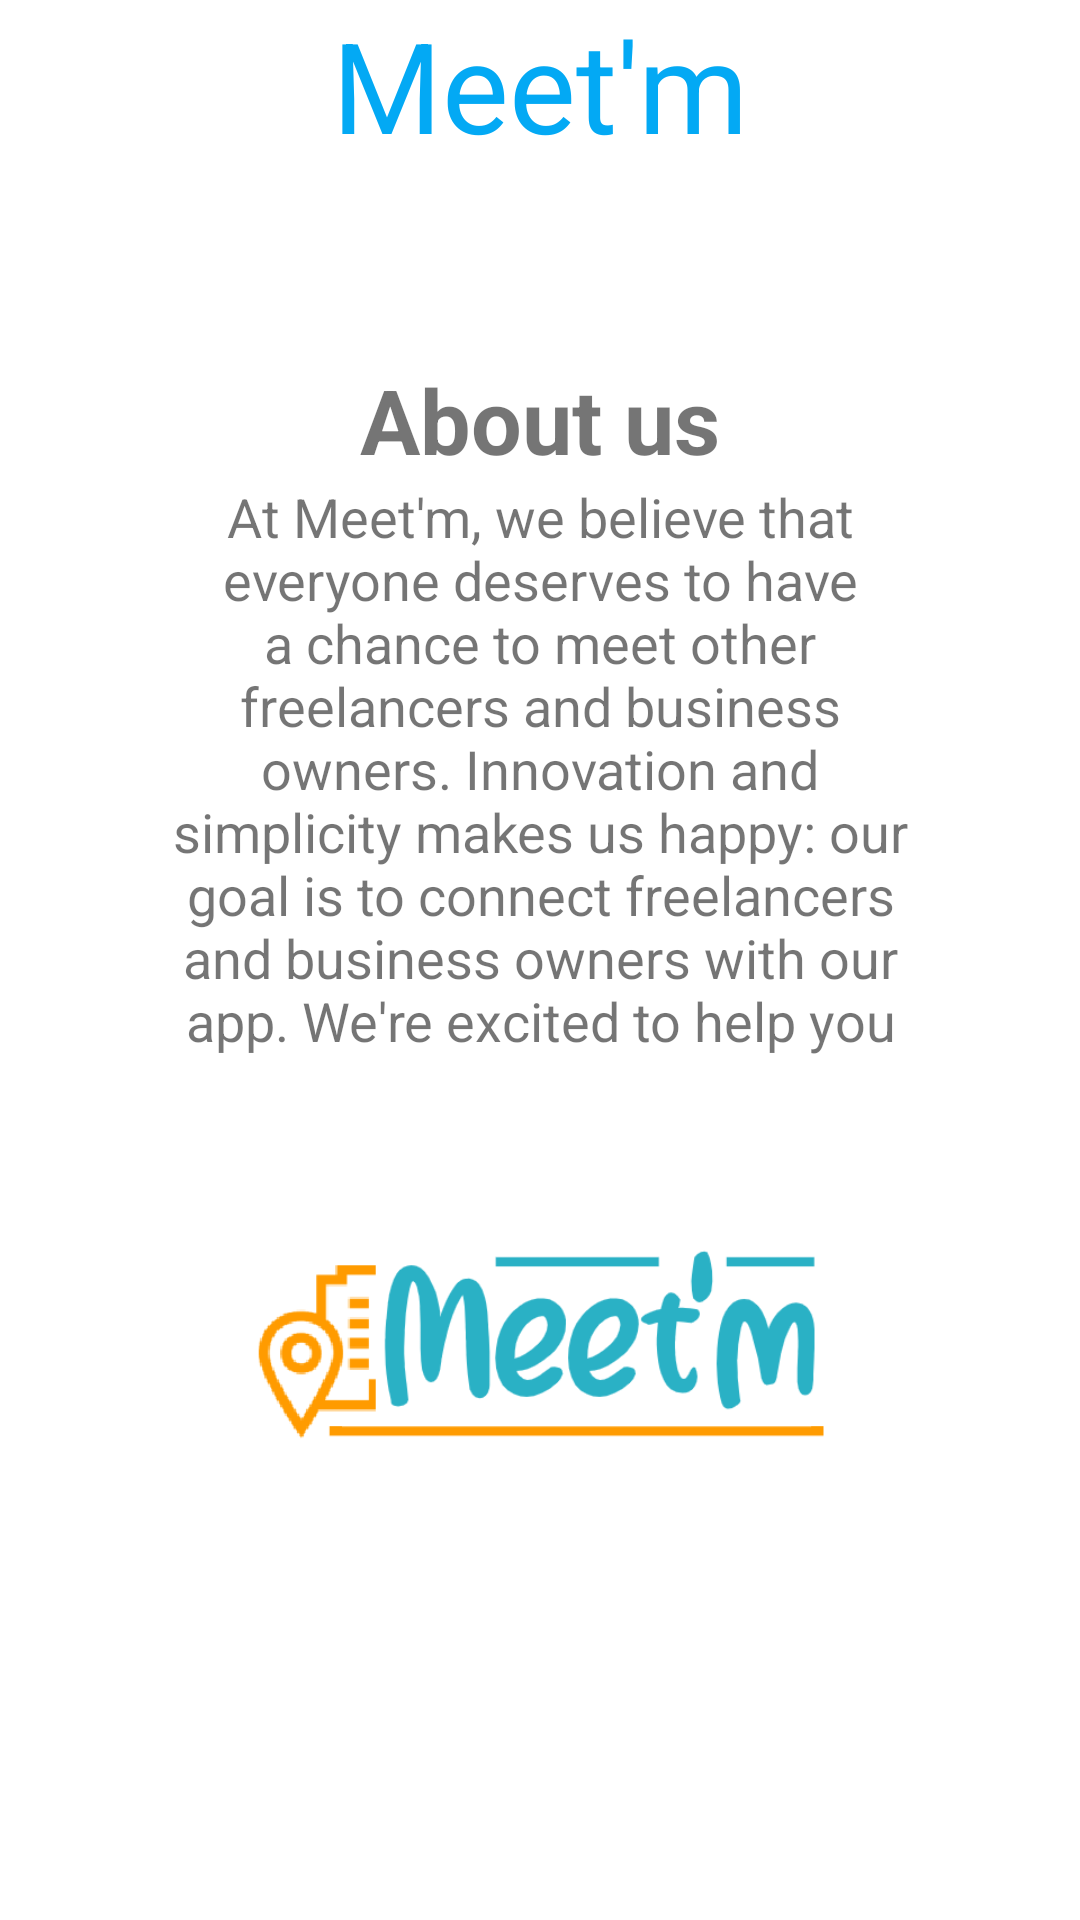

Here is an Android app screen rendered from its layout file. Give the layout XML and the strings, colors and styles it references.
<!-- AndroidManifest.xml: application theme AppTheme -->
<!-- res/layout/activity_about_us.xml -->
<?xml version="1.0" encoding="utf-8"?>
<androidx.constraintlayout.widget.ConstraintLayout xmlns:android="http://schemas.android.com/apk/res/android"
    xmlns:app="http://schemas.android.com/apk/res-auto"
    xmlns:tools="http://schemas.android.com/tools"
    android:layout_width="match_parent"
    android:layout_height="match_parent"
    tools:context=".ui.main.AboutUsActivity">

    <include
        android:id="@+id/custom_tool_bar"
        layout="@layout/universal_toolbar_layout"
        app:layout_constraintEnd_toEndOf="parent"
        app:layout_constraintStart_toStartOf="parent"
        app:layout_constraintTop_toTopOf="parent" />

    <TextView
        android:id="@+id/textView"
        android:layout_width="0dp"
        android:layout_height="0dp"
        android:gravity="center_horizontal|bottom"
        android:text="@string/about_us"
        android:textSize="30sp"
        android:textStyle="bold"
        app:layout_constraintBottom_toTopOf="@+id/guideline3"
        app:layout_constraintEnd_toEndOf="parent"
        app:layout_constraintStart_toStartOf="parent"
        app:layout_constraintTop_toTopOf="@+id/guideline2" />

    <ImageView
        android:layout_width="0dp"
        android:layout_height="0dp"
        android:src="@drawable/meetm_logo_512_big"
        app:layout_constraintBottom_toTopOf="@+id/guideline4"
        app:layout_constraintEnd_toStartOf="@+id/guideline6"
        app:layout_constraintStart_toStartOf="@+id/guideline5"
        app:layout_constraintTop_toTopOf="@+id/guideline" />

    <TextView
        android:id="@+id/home_subtext"
        android:layout_width="0dp"
        android:layout_height="0dp"
        android:gravity="center_horizontal"
        android:paddingHorizontal="50dp"
        android:text="@string/about_us_text"
        android:textSize="18sp"
        app:layout_constraintBottom_toTopOf="@+id/guideline"
        app:layout_constraintEnd_toEndOf="parent"
        app:layout_constraintStart_toStartOf="parent"
        app:layout_constraintTop_toTopOf="@+id/guideline3"
        tools:targetApi="o" />

    <androidx.constraintlayout.widget.Guideline
        android:id="@+id/guideline"
        android:layout_width="wrap_content"
        android:layout_height="wrap_content"
        android:orientation="horizontal"
        app:layout_constraintGuide_percent="0.55" />

    <androidx.constraintlayout.widget.Guideline
        android:id="@+id/guideline2"
        android:layout_width="wrap_content"
        android:layout_height="wrap_content"
        android:orientation="horizontal"
        app:layout_constraintGuide_percent="0.15" />

    <androidx.constraintlayout.widget.Guideline
        android:id="@+id/guideline3"
        android:layout_width="wrap_content"
        android:layout_height="wrap_content"
        android:orientation="horizontal"
        app:layout_constraintGuide_percent="0.25" />

    <androidx.constraintlayout.widget.Guideline
        android:id="@+id/guideline4"
        android:layout_width="wrap_content"
        android:layout_height="wrap_content"
        android:orientation="horizontal"
        app:layout_constraintGuide_percent="0.85" />

    <androidx.constraintlayout.widget.Guideline
        android:id="@+id/guideline5"
        android:layout_width="wrap_content"
        android:layout_height="wrap_content"
        android:orientation="vertical"
        app:layout_constraintGuide_percent="0.15" />

    <androidx.constraintlayout.widget.Guideline
        android:id="@+id/guideline6"
        android:layout_width="wrap_content"
        android:layout_height="wrap_content"
        android:orientation="vertical"
        app:layout_constraintGuide_percent="0.85" />


</androidx.constraintlayout.widget.ConstraintLayout>
<!-- res/layout/universal_toolbar_layout.xml (included above) -->
<?xml version="1.0" encoding="utf-8"?>
<com.google.android.material.appbar.AppBarLayout xmlns:android="http://schemas.android.com/apk/res/android"
    xmlns:app="http://schemas.android.com/apk/res-auto"
    android:id="@+id/custom_tool_bar"
    android:layout_width="match_parent"
    android:layout_height="?attr/actionBarSize"
    android:background="@android:color/white"
    android:gravity="center">

    <androidx.constraintlayout.widget.ConstraintLayout
        android:layout_width="match_parent"
        android:layout_height="match_parent">

        <com.google.android.material.textview.MaterialTextView
            android:id="@+id/custom_tool_bar_title"
            android:layout_width="wrap_content"
            android:layout_height="wrap_content"
            android:text="@string/app_name"
            android:textColor="@color/colorPrimary"
            android:textSize="42sp"
            app:layout_constraintBottom_toBottomOf="parent"
            app:layout_constraintEnd_toEndOf="parent"
            app:layout_constraintStart_toStartOf="parent"
            app:layout_constraintTop_toTopOf="parent" />

        <androidx.constraintlayout.widget.Guideline
            android:id="@+id/guideline10"
            android:layout_width="wrap_content"
            android:layout_height="wrap_content"
            android:orientation="vertical"
            app:layout_constraintGuide_percent="0.84" />

        <androidx.appcompat.widget.AppCompatImageButton
            android:id="@+id/custom_tool_bar_button"
            android:layout_width="wrap_content"
            android:layout_height="wrap_content"
            android:background="@android:color/transparent"
            android:src="@drawable/ic_settings"
            app:layout_constraintBottom_toBottomOf="parent"
            app:layout_constraintEnd_toEndOf="parent"
            app:layout_constraintStart_toStartOf="@+id/guideline10"
            app:layout_constraintTop_toTopOf="parent" />

    </androidx.constraintlayout.widget.ConstraintLayout>

</com.google.android.material.appbar.AppBarLayout>
<!-- resources referenced by this layout -->
<resources>
  <color name="colorPrimary">#03A9F4</color>
  <!-- drawable meetm_logo_512_big: png bitmap (drawable-v24, 16671 bytes) -->
  <string name="about_us">About us</string>
  <string name="about_us_text"> At Meet\'m, we believe that everyone deserves to have a chance to meet other freelancers and business owners. Innovation and simplicity makes us happy: our goal is to connect freelancers and business owners with our app. We\'re excited to help you on your journey!</string>
  <string name="app_name">Meet\'m</string>
  <style name="AppTheme" parent="Theme.MaterialComponents.Light.NoActionBar">
          
          <item name="colorPrimary">@color/colorPrimary</item>
          <item name="colorPrimaryDark">@color/colorPrimaryDark</item>
          <item name="colorAccent">@color/colorAccent</item>
          <item name="android:windowAnimationStyle">@style/SlideAnimation.Activity</item>
      </style>
  <color name="colorPrimaryDark">#2ab1c5</color>
  <color name="colorAccent">#03A9F4</color>
  <style name="SlideAnimation.Activity" parent="@android:style/Animation.Activity">
          <item name="android:activityOpenEnterAnimation">@anim/slide_in_right</item>
          <item name="android:activityOpenExitAnimation">@anim/slide_out_left</item>
          <item name="android:activityCloseEnterAnimation">@anim/slide_in_left</item>
          <item name="android:activityCloseExitAnimation">@anim/slide_out_right</item>
      </style>
</resources>
